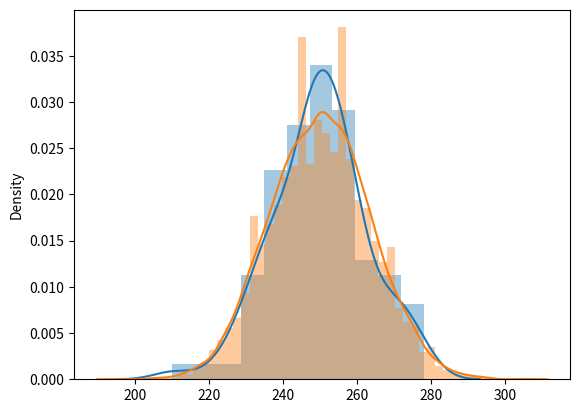

The matplotlib source for this figure:
!ls -lah

import random # We need an additional package that isn't part of base Python.
# The next line is where the function gets define. This is a comment line.

def generate_DNA(N):
    possible_bases ='ACGT'
    return ''.join([random.choice(possible_bases) for i in range(N)])

my_first_dna_sequence = generate_DNA(100)
print (my_first_dna_sequence)

two_kb_sequence = generate_DNA(2000) #kb stands for kilobase pairs.
# One quirk of python is that variable names cannot begin with numbers. 
# Hence the `two` and not `2`.

print (two_kb_sequence)

sequence_list = [] # We initialize our list of sequences.

for i in range(100):
    one_kb_sequence = generate_DNA(1000)
    sequence_list.append(one_kb_sequence)
    

%matplotlib inline
# technical trick to get plots below to be displayed in this notebook,
# see http://stackoverflow.com/questions/26597116/seaborn-plots-not-showing-up

import seaborn as sns # seaborn is a package that makes it easy to draw 
# attractive statistical graphics.

g_counts = [sequence.count('G') for sequence in sequence_list] 
sns.distplot(g_counts)

sequence_list = [] # We reinitialize our list of sequences to clear old.

for i in range(10000):
    one_kb_sequence = generate_DNA(1000)
    sequence_list.append(one_kb_sequence)

g_counts = [sequence.count('G') for sequence in sequence_list] 
sns.distplot(g_counts)

sequence_list = [sequence.replace('T', 'U') for sequence in sequence_list] 

genetic_code_dict = {
     'UUU': 'F', 'UUC': 'F', 'UUA': 'L', 'UUG': 'L', 'UCU': 'S',
     'UCC': 'S', 'UCA': 'S', 'UCG': 'S', 'UAU': 'Y', 'UAC': 'Y',
     'UGU': 'C', 'UGC': 'C', 'UGG': 'W', 'CUU': 'L', 'CUC': 'L',
     'CUA': 'L', 'CUG': 'L', 'CCU': 'P', 'CCC': 'P', 'CCA': 'P',
     'CCG': 'P', 'CAU': 'H', 'CAC': 'H', 'CAA': 'Q', 'CAG': 'Q',
     'CGU': 'R', 'CGC': 'R', 'CGA': 'R', 'CGG': 'R', 'AUU': 'I',
     'AUC': 'I', 'AUA': 'I', 'AUG': 'M', 'ACU': 'T', 'ACC': 'T',
     'ACA': 'T', 'ACG': 'T', 'AAU': 'N', 'AAC': 'N', 'AAA': 'K',
     'AAG': 'K', 'AGU': 'S', 'AGC': 'S', 'AGA': 'R', 'AGG': 'R',
     'GUU': 'V', 'GUC': 'V', 'GUA': 'V', 'GUG': 'V', 'GCU': 'A',
     'GCC': 'A', 'GCA': 'A', 'GCG': 'A', 'GAU': 'D', 'GAC': 'D',
     'GAA': 'E', 'GAG': 'E', 'GGU': 'G', 'GGC': 'G', 'GGA': 'G',
     'GGG': 'G', 'UAA': '*', 'UAG': '*', 'UGA': '*'}
# We'll use asterisks to represent the stop codons that signal the 
# end of translation.


def create_protein_first_attempt(mRNA):
    protein = ''
    for i in range(len(mRNA)/3):
        codon_start = i * 3
        end = start + 3
        protein += genetic_code_dict[mRNA[codon_start:end]]
    return protein

# We'd invoke it like on the next line but we aren't ready to do that yet,
# and so it is commented out.
# protein_sequence = create_protein(mRNA)

def create_protein(mRNA):
    protein = ''
    trans_start_pos = mRNA.find('AUG')
    for i in range(len(mRNA[trans_start_pos:])//3):
        codon_start = trans_start_pos + i*3
        end = codon_start + 3
        amino = genetic_code_dict[mRNA[codon_start:end]]
        if amino == '*':
            break
        protein += amino
    return protein

# We'd invoke it like on the next line but we aren't ready to do that yet,
# and so it is commented out.
# protein_sequence = create_protein(mRNA)

for sequence in sequence_list[0:10]:
    protein_sequence = create_protein(sequence)
    print (protein_sequence)

protein_list = [] # initialize a list for collecting

for sequence in sequence_list:
    protein_sequence = create_protein(sequence)
    protein_list.append(protein_sequence)

string_to_find = "ELVIS"

matching = [protein for protein in protein_list if string_to_find.upper() in protein]
# the `.upper()` function call insures the matching will be case-insensitive

print (matching)